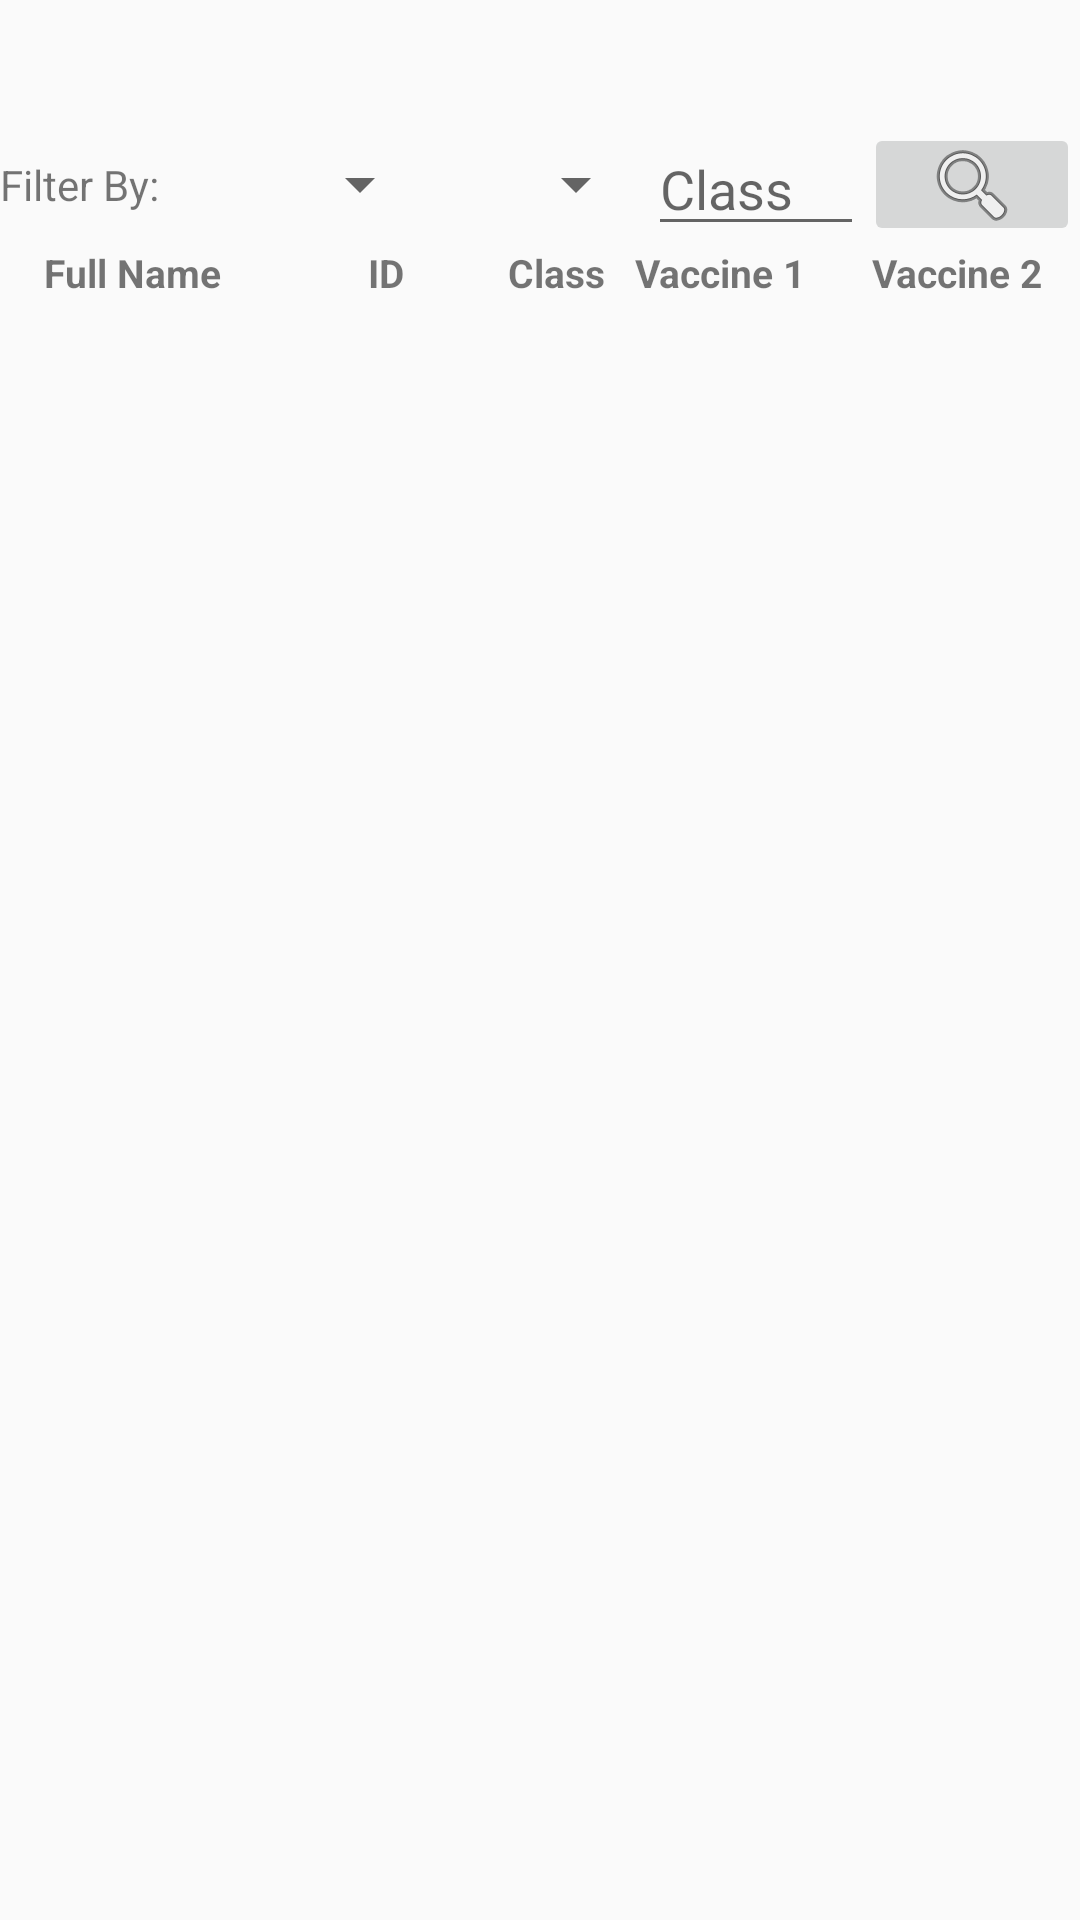

Produce the Android XML layout that renders to this screen, including the resource entries it uses.
<!-- AndroidManifest.xml: application theme Theme.AppCompat.DayNight.DarkActionBar -->
<!-- res/layout/activity_stu_fil_dis.xml -->
<?xml version="1.0" encoding="utf-8"?>
<LinearLayout xmlns:android="http://schemas.android.com/apk/res/android"
    xmlns:app="http://schemas.android.com/apk/res-auto"
    xmlns:tools="http://schemas.android.com/tools"
    android:id="@+id/main"
    android:layout_width="match_parent"
    android:layout_height="match_parent"
    android:orientation="vertical"
    tools:context=".StuDis">

    <Space
        android:layout_width="match_parent"
        android:layout_height="0dp"
        android:layout_weight="1" />

    <LinearLayout
        android:layout_width="match_parent"
        android:layout_height="0dp"
        android:layout_weight="1"
        android:gravity="center_vertical"
        android:orientation="horizontal">

        <TextView
            android:id="@+id/textView6"
            android:layout_width="0dp"
            android:layout_height="wrap_content"
            android:layout_weight="1"
            android:text="Filter By:" />

        <Spinner
            android:id="@+id/filt"
            android:layout_width="0dp"
            android:layout_height="match_parent"
            android:layout_weight="1"
            android:entries="@array/filters" />

        <Spinner
            android:id="@+id/grade"
            android:layout_width="0dp"
            android:layout_height="match_parent"
            android:layout_weight="1"
            android:entries="@array/grades" />

        <EditText
            android:id="@+id/clsnumfil"
            android:layout_width="0dp"
            android:layout_height="wrap_content"
            android:layout_weight="1"
            android:ems="10"
            android:hint="Class"
            android:inputType="number" />

        <ImageButton
            android:id="@+id/srchbtn"
            android:layout_width="0dp"
            android:layout_height="wrap_content"
            android:layout_weight="1"
            app:srcCompat="@android:drawable/ic_menu_search"
            android:onClick="search"/>

    </LinearLayout>

    <LinearLayout
        android:layout_width="match_parent"
        android:layout_height="0dp"
        android:layout_weight="0.5"
        android:orientation="horizontal">

        <TextView
            android:id="@+id/textView"
            android:layout_width="0dp"
            android:layout_height="wrap_content"
            android:layout_weight="81"
            android:gravity="center"
            android:text="Full Name"
            android:textSize="13sp"
            android:textStyle="bold" />

        <TextView
            android:id="@+id/textView2"
            android:layout_width="0dp"
            android:layout_height="wrap_content"
            android:layout_weight="75"
            android:gravity="center"
            android:outlineProvider="none"
            android:text="ID"
            android:textSize="13sp"
            android:textStyle="bold" />

        <TextView
            android:id="@+id/textView3"
            android:layout_width="0dp"
            android:layout_height="wrap_content"
            android:layout_weight="30"
            android:includeFontPadding="false"
            android:text="Class"
            android:textSize="13sp"
            android:textStyle="bold" />

        <TextView
            android:id="@+id/textView5"
            android:layout_width="0dp"
            android:layout_height="wrap_content"
            android:layout_weight="70"
            android:gravity="center"
            android:text="Vaccine 1"
            android:textSize="13sp"
            android:textStyle="bold" />

        <TextView
            android:id="@+id/textView8"
            android:layout_width="0dp"
            android:layout_height="wrap_content"
            android:layout_weight="75"
            android:gravity="center"
            android:text="Vaccine 2"
            android:textSize="13sp"
            android:textStyle="bold" />
    </LinearLayout>

    <ListView
        android:id="@+id/stulisfil"
        android:layout_width="match_parent"
        android:layout_height="0dp"
        android:layout_weight="12" />

    <Space
        android:layout_width="match_parent"
        android:layout_height="0dp"
        android:layout_weight="1" />
</LinearLayout>
<!-- resources referenced by this layout -->
<resources>
  <string-array name="filters">
          <item>School</item>
          <item>Grade</item>
          <item>Class</item>
          <item>Cannot Be Vaccinated</item>
      </string-array>
  <string-array name="grades">
          <item>Grade</item>
          <item>7th</item>
          <item>8th</item>
          <item>9th</item>
          <item>10th</item>
          <item>11th</item>
          <item>12th</item>
      </string-array>
</resources>
